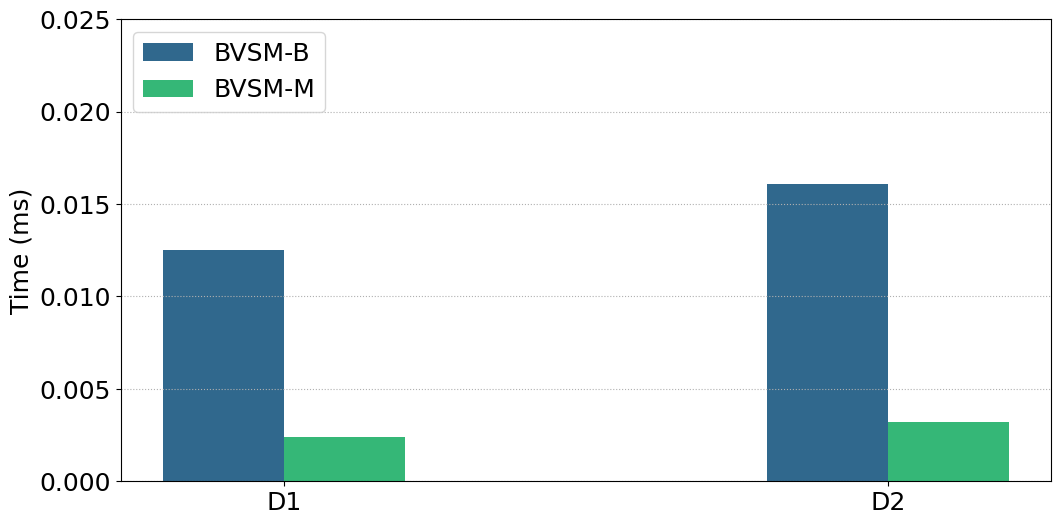

Here is the Python script that generated this plot:
# -*- coding:utf8 -*
# !/usr/bin/python
# -*- coding: utf-8 -*-
import numpy as np
import pandas as pd
#import brewer2mpl
import matplotlib.pyplot as plt
from matplotlib.font_manager import FontProperties
#plt.rc('font',family='Times New Roman')

#plt.rcParams['font.sans-serif'] = ['Times New Roman'] # 设置字体，不然中文无法显示
plt.rcParams['figure.figsize'] = (12.0, 6.0) # 设置figure_size尺寸
#plt.rcParams['figure.figsize'] = (4.0, 4.0) # 设置figure_size尺寸


#figsize(12.5, 4) # 设置 figsize
plt.rcParams['savefig.dpi'] = 500 #保存图片分辨率
plt.rcParams['figure.dpi'] = 500  #分辨率
# 默认的像素：[6.0,4.0]，分辨率为100，图片尺寸为 600&400
# 指定dpi=200，图片尺寸为 1200*800
# 指定dpi=300，图片尺寸为 1800*1200
print(plt.style.available)
plt.style.use('fast')
#plt.rcParams['image.interpolation'] = 'nearest' # 设置 interpolation style
#plt.rcParams['image.cmap'] = 'gray' # 设置 颜色 style
# 参照下方配色方案，第三参数为颜色数量，这个例子的范围是3-12，每种配色方案参数范围不相同
#bmap = brewer2mpl.get_map('Set3', 'qualitative', 10)
#colors = bmap.mpl_colors
plt.figure()
#plt.rcParams['font.sans-serif'] = ['Times New Roman']
#plt.rc('font', family='Times New Roman')
plt.rc('font', family='Times New Roman')
# 或者直接修改配色方案
#plt.rcParams['axes.color_cycle'] = colors
font_size = 18
def geomean(ls):
    n = len(ls)
    r = 1
    for i in range(n):
       r *= ls[i]
    return pow(r,1/n)

def al_mean(ls):
    return np.average(ls)

def Optimization_time_nor():
    from matplotlib import ticker
    '''
    openblas = [0.303,0.644,0.345,0.591]
    MKL = [2.136,0.545,0.871,0.937]
    MKL_batch = [0.112,0.104,0.129,0.159] 
     
    cublas_batch = [0.068,0.066,0.057,0.097]  
    '''
    #Ansor = [0.2427,0.3027]
    BVSM_B = [0.0125,0.0161]
    BVSM_M = [0.0024,0.0032]


    fig, ax = plt.subplots()
    plt.ylabel('Time (ms)', fontsize=18)
    font = FontProperties(fname=r"/home/<user>/simhei/simhei.ttf",size=15)
    #plt.xlabel('GTX 1660上四种随机数据集在BSMM不同优化方法下的时间开销', fontsize=18,fontproperties=font)
    #ax.yaxis.set_major_formatter(ticker.PercentFormatter(xmax=1, decimals=1))
    plt.tick_params(labelsize=18)
    plt.grid(linestyle=':', axis='y')
    x = np.arange(len(BVSM_B))
    print(x)
    base = [1,1,1,1,1,1,1]
    '''
    a1 = plt.bar(x-0.3, openblas, 0.1, color='orange', label='openblas', align='center')
    a2 = plt.bar(x-0.2, MKL, 0.1, color='darkcyan', label='MKL', align='center')
    a3 = plt.bar(x-0.1, MKL_batch, 0.1, color='green', label='MKL_batch', align='center')
    
    a3 = plt.bar(x-0.2, cublas_batch, 0.1, color='green', label='cublas_batch', align='center')
    '''
    #a1 = plt.bar(x-0.2, Ansor, 0.2, color='yellow', label='Ansor', align='center')
    a2 = plt.bar(x-0.1, BVSM_B, 0.2, color='#30688D', label='BVSM-B', align='center')
    a3 = plt.bar(x+0.1, BVSM_M, 0.2, color='#35B777', label='BVSM-M', align='center')
    '''
    # 设置标签
    for i in a + b:
        h = i.get_height()
        plt.text(i.get_x() + i.get_width() / 2, h, '%2.2f'% (h), ha='center', va='bottom', size='18',rotation=90)
        '''
    #plt.axhline(1.0, color='red',lw=1,linestyle='--')
    plt.xticks(x, ['D1', 'D2'],size=18,rotation=0)
    plt.ylim(0.0, 0.025)
    plt.legend(loc='upper left', fontsize=18)
    plt.savefig('GPU_intel4_BVSM_M_randomSets.pdf',format='pdf', dpi=1000)
    plt.show()

if __name__ == '__main__':
    Optimization_time_nor()
